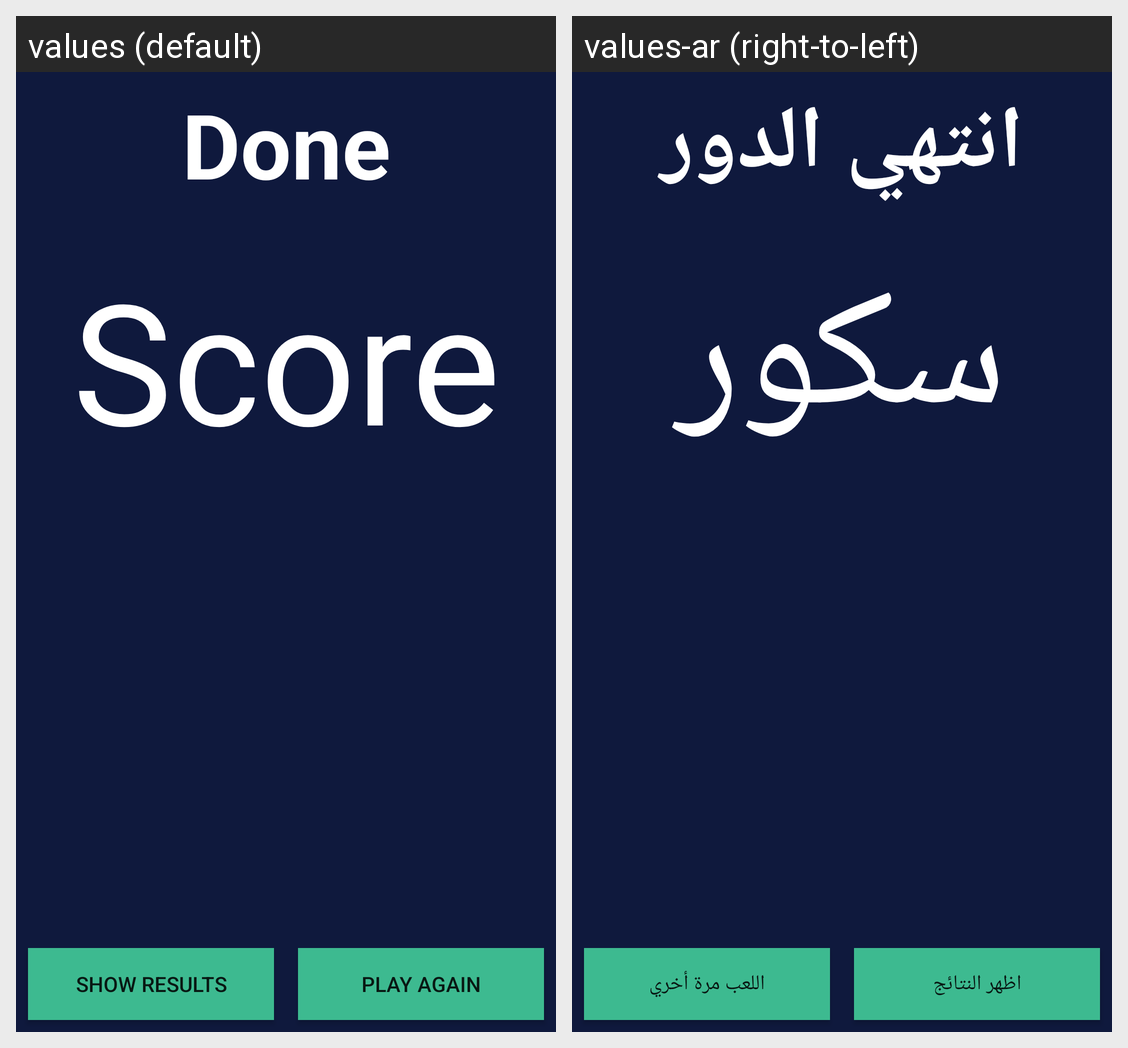

Translations of the strings shown on this Android screen, per locale in the grid:
Android screen res/layout/fragment_result.xml rendered under 2 locales, left to right: values (default), values-ar (right-to-left). Device: Nexus 5 (rendered at 1080×1920; each locale shown at half size, 540×960, under a caption strip naming it); theme Theme.ColorGame.
Strings drawn on this screen, with the default value and each locale's value (text and hints the layout hard-codes, and strings that could not be matched under every locale, appear in the picture but are not listed):

done
  values: Done
  values-ar: انتهي الدور

score
  values: Score
  values-ar: سكور

showResults
  values: Show Results
  values-ar: اظهر النتائج

playAgain
  values: Play Again
  values-ar: اللعب مرة أخري
